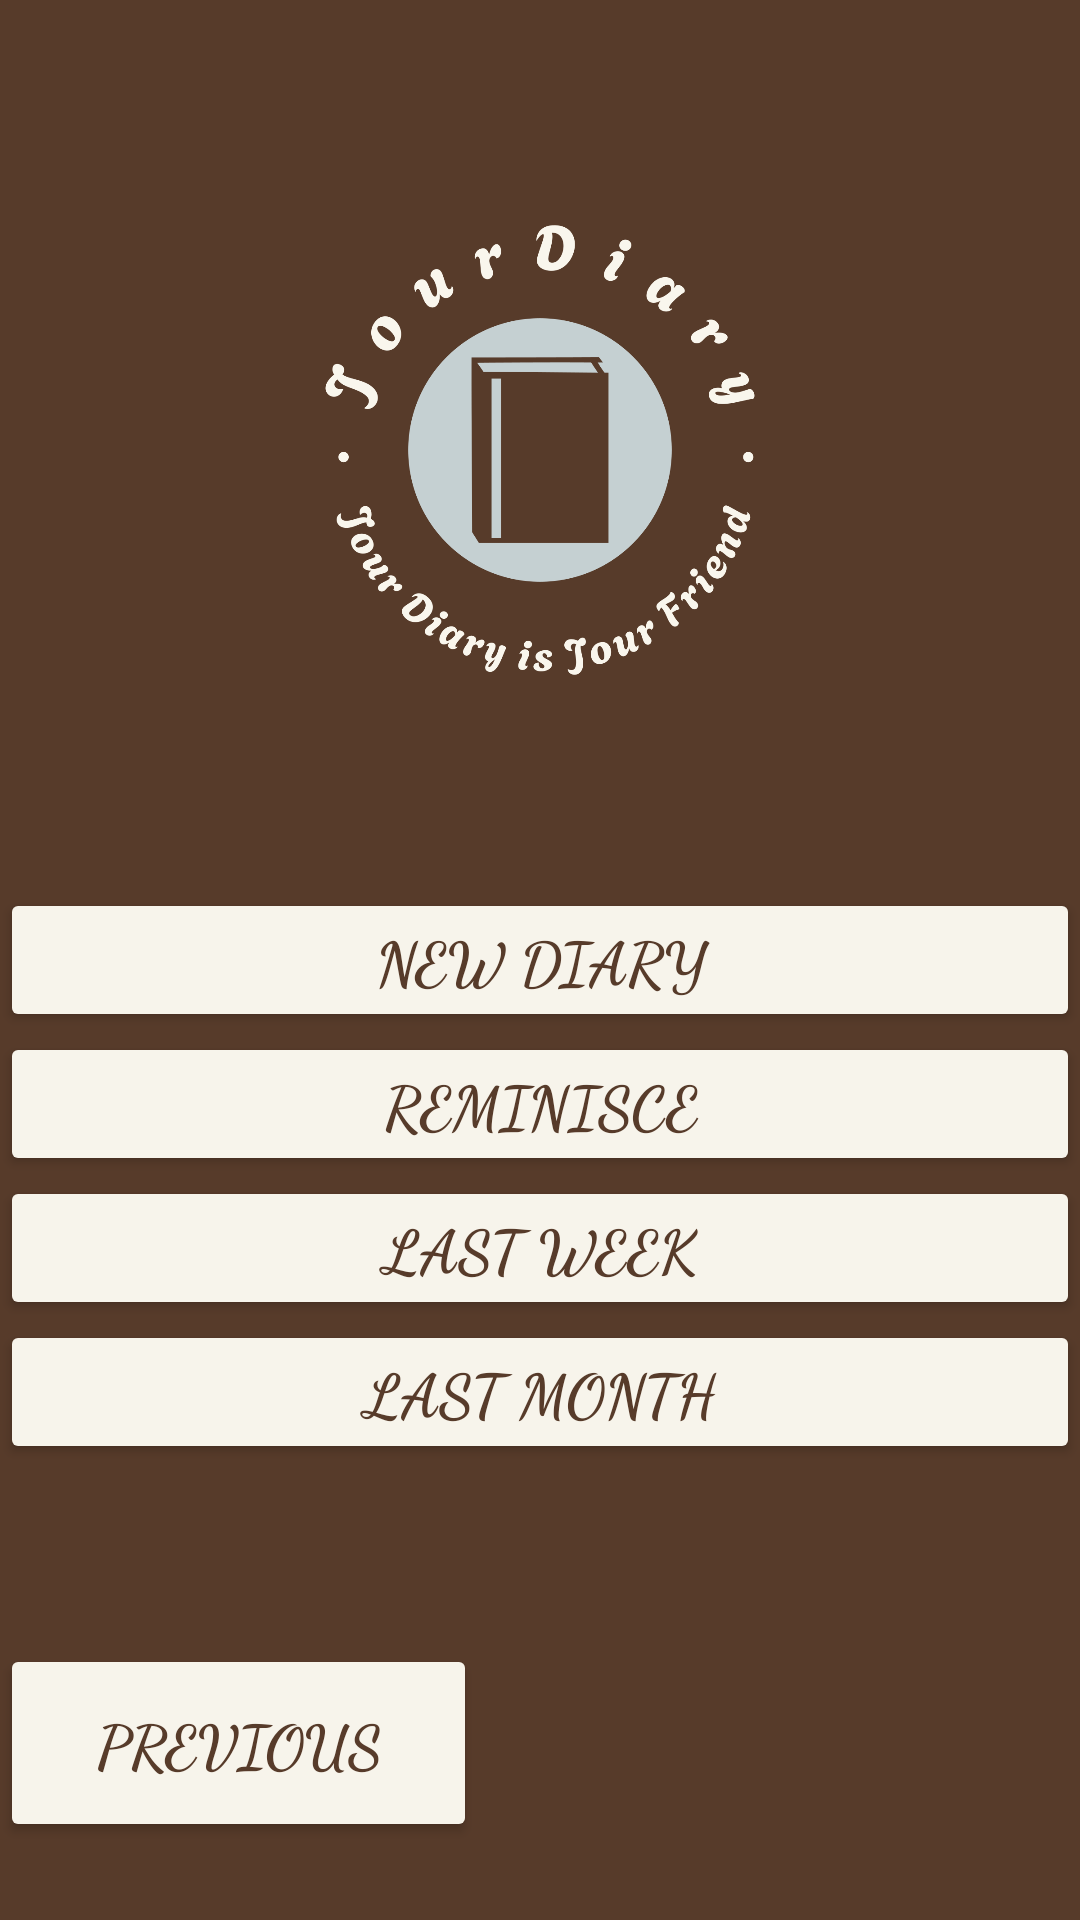

Produce the Android XML layout that renders to this screen, including the resource entries it uses.
<!-- AndroidManifest.xml: application theme Theme.JourDiary -->
<!-- res/layout/activity_diary_log.xml -->
<?xml version="1.0" encoding="utf-8"?>
<RelativeLayout
    xmlns:android="http://schemas.android.com/apk/res/android"
    xmlns:tools="http://schemas.android.com/tools"
    android:id="@+id/main"
    android:layout_width="match_parent"
    android:layout_height="match_parent"
    tools:context=".DiaryLogActivity"
    android:background="@color/brown">

    <ImageView
        android:id="@+id/logoImage"
        android:layout_width="300dp"
        android:layout_height="300dp"
        android:layout_centerInParent="true"
        android:layout_alignParentTop="true"
        android:contentDescription="logo"
        android:src="@drawable/jourlogo" />

    <Button
        android:id="@+id/newDoc"
        android:layout_width="match_parent"
        android:layout_height="wrap_content"
        android:layout_centerInParent="true"
        android:backgroundTint="@color/offwhite"
        android:fontFamily="cursive"
        android:text="New Diary"
        android:textColor="@color/brown"
        android:textSize="20dp"
        android:textStyle="bold" />

    <Button
        android:id="@+id/remButton"
        android:layout_width="match_parent"
        android:layout_height="wrap_content"
        android:layout_centerInParent="true"
        android:layout_below="@id/newDoc"
        android:text="Reminisce"
        android:fontFamily="cursive"
        android:textSize="20dp"
        android:backgroundTint="@color/offwhite"
        android:textColor="@color/brown"
        android:textStyle="bold"
        />

    <Button
        android:id="@+id/lastWeek"
        android:layout_width="match_parent"
        android:layout_height="wrap_content"
        android:layout_below="@id/remButton"
        android:text="Last Week"
        android:fontFamily="cursive"
        android:textSize="20dp"
        android:backgroundTint="@color/offwhite"
        android:textColor="@color/brown"
        android:textStyle="bold"
        />

    <Button
        android:id="@+id/lastMonth"
        android:layout_width="match_parent"
        android:layout_height="wrap_content"
        android:layout_below="@id/lastWeek"
        android:text="Last Month"
        android:fontFamily="cursive"
        android:textSize="20dp"
        android:backgroundTint="@color/offwhite"
        android:textColor="@color/brown"
        android:textStyle="bold"
        />

    <Button
        android:id="@+id/prevButton"
        android:layout_width="159dp"
        android:layout_height="66dp"
        android:layout_below="@id/lastMonth"
        android:layout_marginTop="60dp"
        android:backgroundTint="@color/offwhite"
        android:text="Previous"
        android:fontFamily="cursive"
        android:textSize="20dp"
        android:textColor="@color/brown"
        android:textStyle="bold" />
</RelativeLayout>
<!-- resources referenced by this layout -->
<resources>
  <color name="brown">#573B2A</color>
  <color name="offwhite">#F7F4EB</color>
  <!-- drawable jourlogo: png bitmap (drawable, 36231 bytes) -->
  <style name="Theme.JourDiary" parent="Base.Theme.JourDiary" />
  <style name="Base.Theme.JourDiary" parent="Theme.Material3.DayNight.NoActionBar">
          
          
      </style>
</resources>
